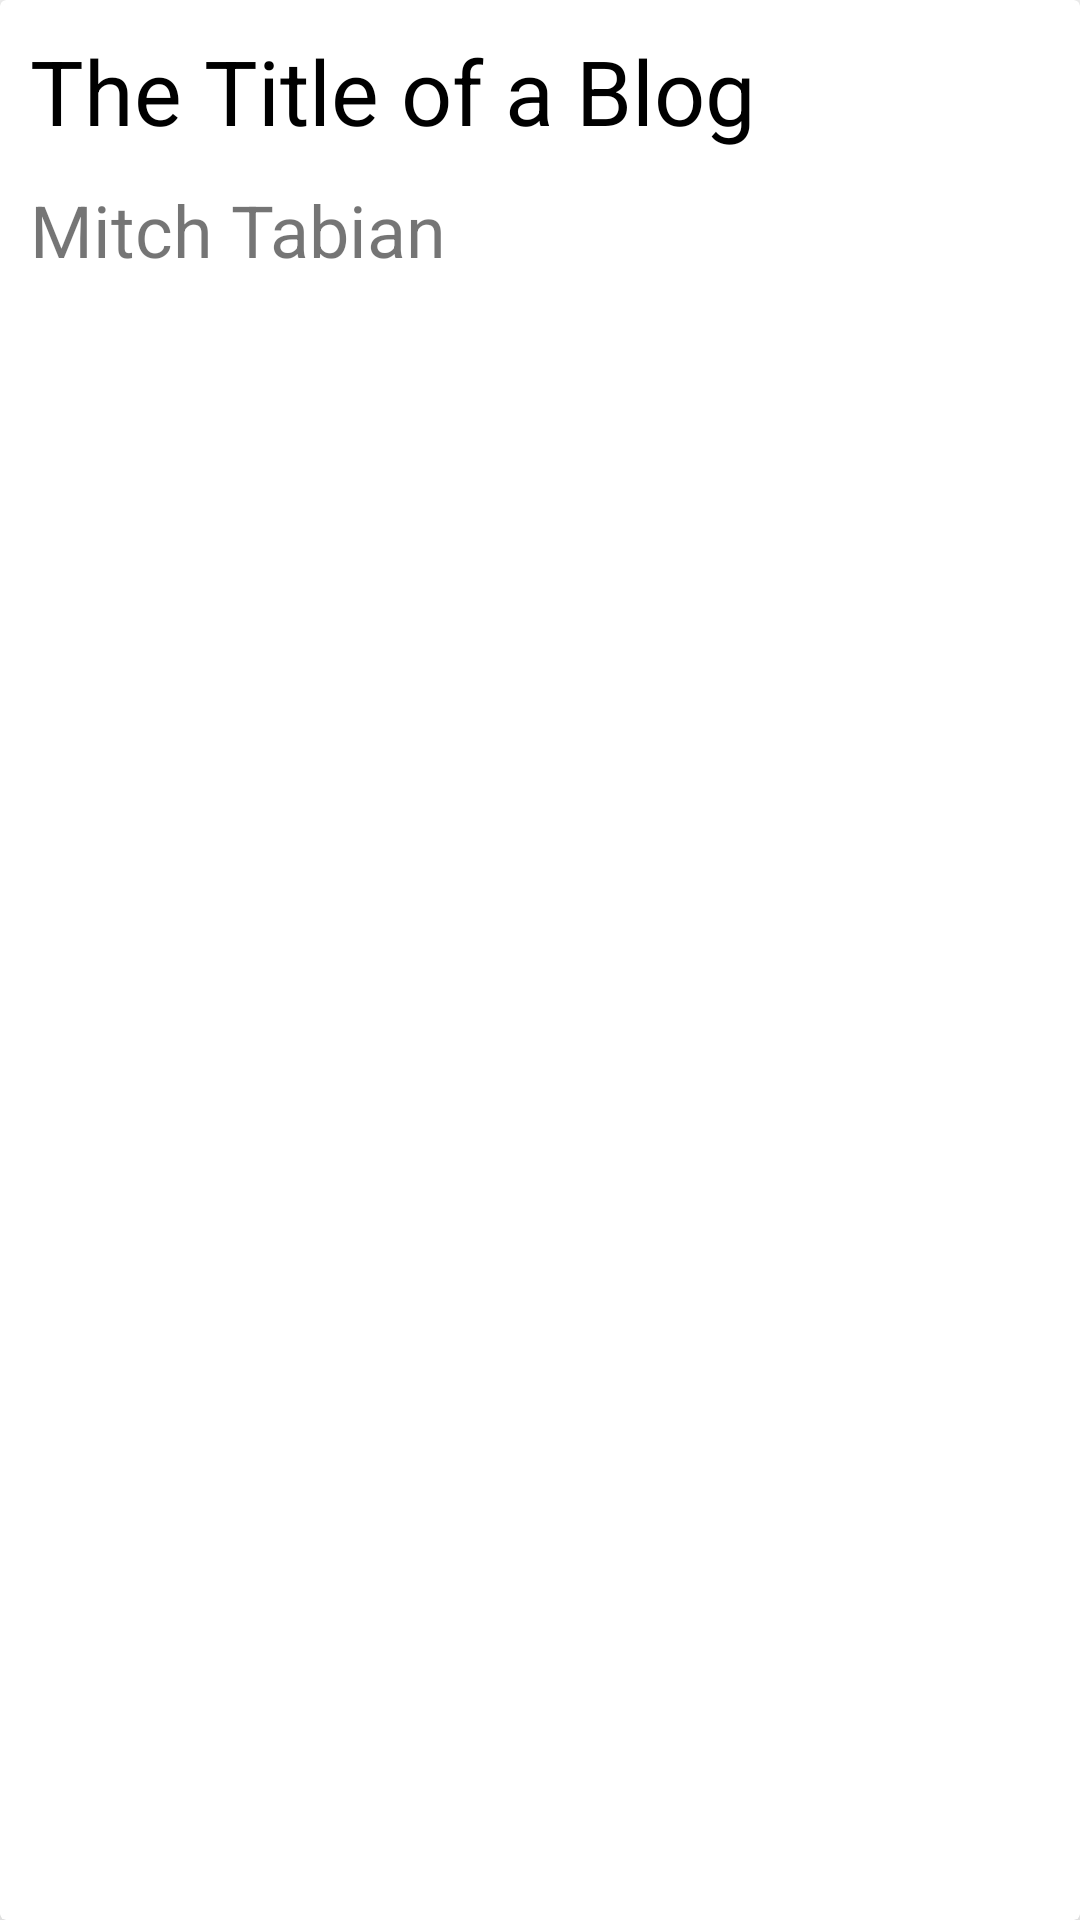

Produce the Android XML layout that renders to this screen, including the resource entries it uses.
<!-- AndroidManifest.xml: application theme Theme.LoginRegister -->
<!-- res/layout/activity_one_product_screen.xml -->
<?xml version="1.0" encoding="utf-8"?>
<androidx.cardview.widget.CardView xmlns:android="http://schemas.android.com/apk/res/android"
    android:layout_width="match_parent"
    android:layout_height="wrap_content"
    xmlns:app="http://schemas.android.com/apk/res-auto"
    app:cardElevation="10dp"
    app:cardCornerRadius="2dp"
    app:cardPreventCornerOverlap="false">

    <androidx.constraintlayout.widget.ConstraintLayout
        android:layout_width="match_parent"
        android:layout_height="wrap_content">

        <ImageView
            android:layout_width="match_parent"
            android:layout_height="0dp"
            app:layout_constraintTop_toTopOf="parent"
            app:layout_constraintLeft_toLeftOf="parent"
            app:layout_constraintRight_toRightOf="parent"
            android:id="@+id/one_product_image"
            android:padding="0dp"
            android:layout_margin="0dp"
            android:adjustViewBounds="true"
            android:scaleType="fitXY" />


        <LinearLayout
            android:layout_width="match_parent"
            android:layout_height="wrap_content"
            app:layout_constraintTop_toBottomOf="@id/one_product_image"
            app:layout_constraintLeft_toLeftOf="parent"
            app:layout_constraintRight_toRightOf="parent"
            app:layout_constraintBottom_toBottomOf="parent"
            android:orientation="vertical"
            android:padding="10dp"
            android:id="@+id/container1">

            <TextView
                android:id="@+id/one_product_title"
                android:layout_width="match_parent"
                android:layout_height="wrap_content"
                android:text="The Title of a Blog"
                android:textColor="#000"
                android:textSize="30sp" />

            <TextView
                android:id="@+id/one_product_price"
                android:layout_width="match_parent"
                android:layout_height="wrap_content"
                android:layout_marginTop="10dp"
                android:text="Mitch Tabian"
                android:textSize="24sp" />


        </LinearLayout>


    </androidx.constraintlayout.widget.ConstraintLayout>


</androidx.cardview.widget.CardView>
<!-- resources referenced by this layout -->
<resources>
  <style name="Theme.LoginRegister" parent="Theme.MaterialComponents.DayNight.DarkActionBar">
          
          <item name="colorPrimary">@color/purple_500</item>
          <item name="colorPrimaryVariant">@color/purple_700</item>
          <item name="colorOnPrimary">@color/white</item>
          
          <item name="colorSecondary">@color/teal_200</item>
          <item name="colorSecondaryVariant">@color/teal_700</item>
          <item name="colorOnSecondary">@color/black</item>
          
          <item name="android:statusBarColor" tools:targetApi="l">?attr/colorPrimaryVariant</item>
          
      </style>
  <!-- not gathered from this repository: default colours our renderer supplied (Android Studio template values) -->
  <color name="purple_500">#FF6200EE</color>
  <color name="purple_700">#FF3700B3</color>
  <color name="teal_200">#FF03DAC5</color>
  <color name="teal_700">#FF018786</color>
  <color name="black">#FF000000</color>
  <color name="white">#FFFFFFFF</color>
</resources>
